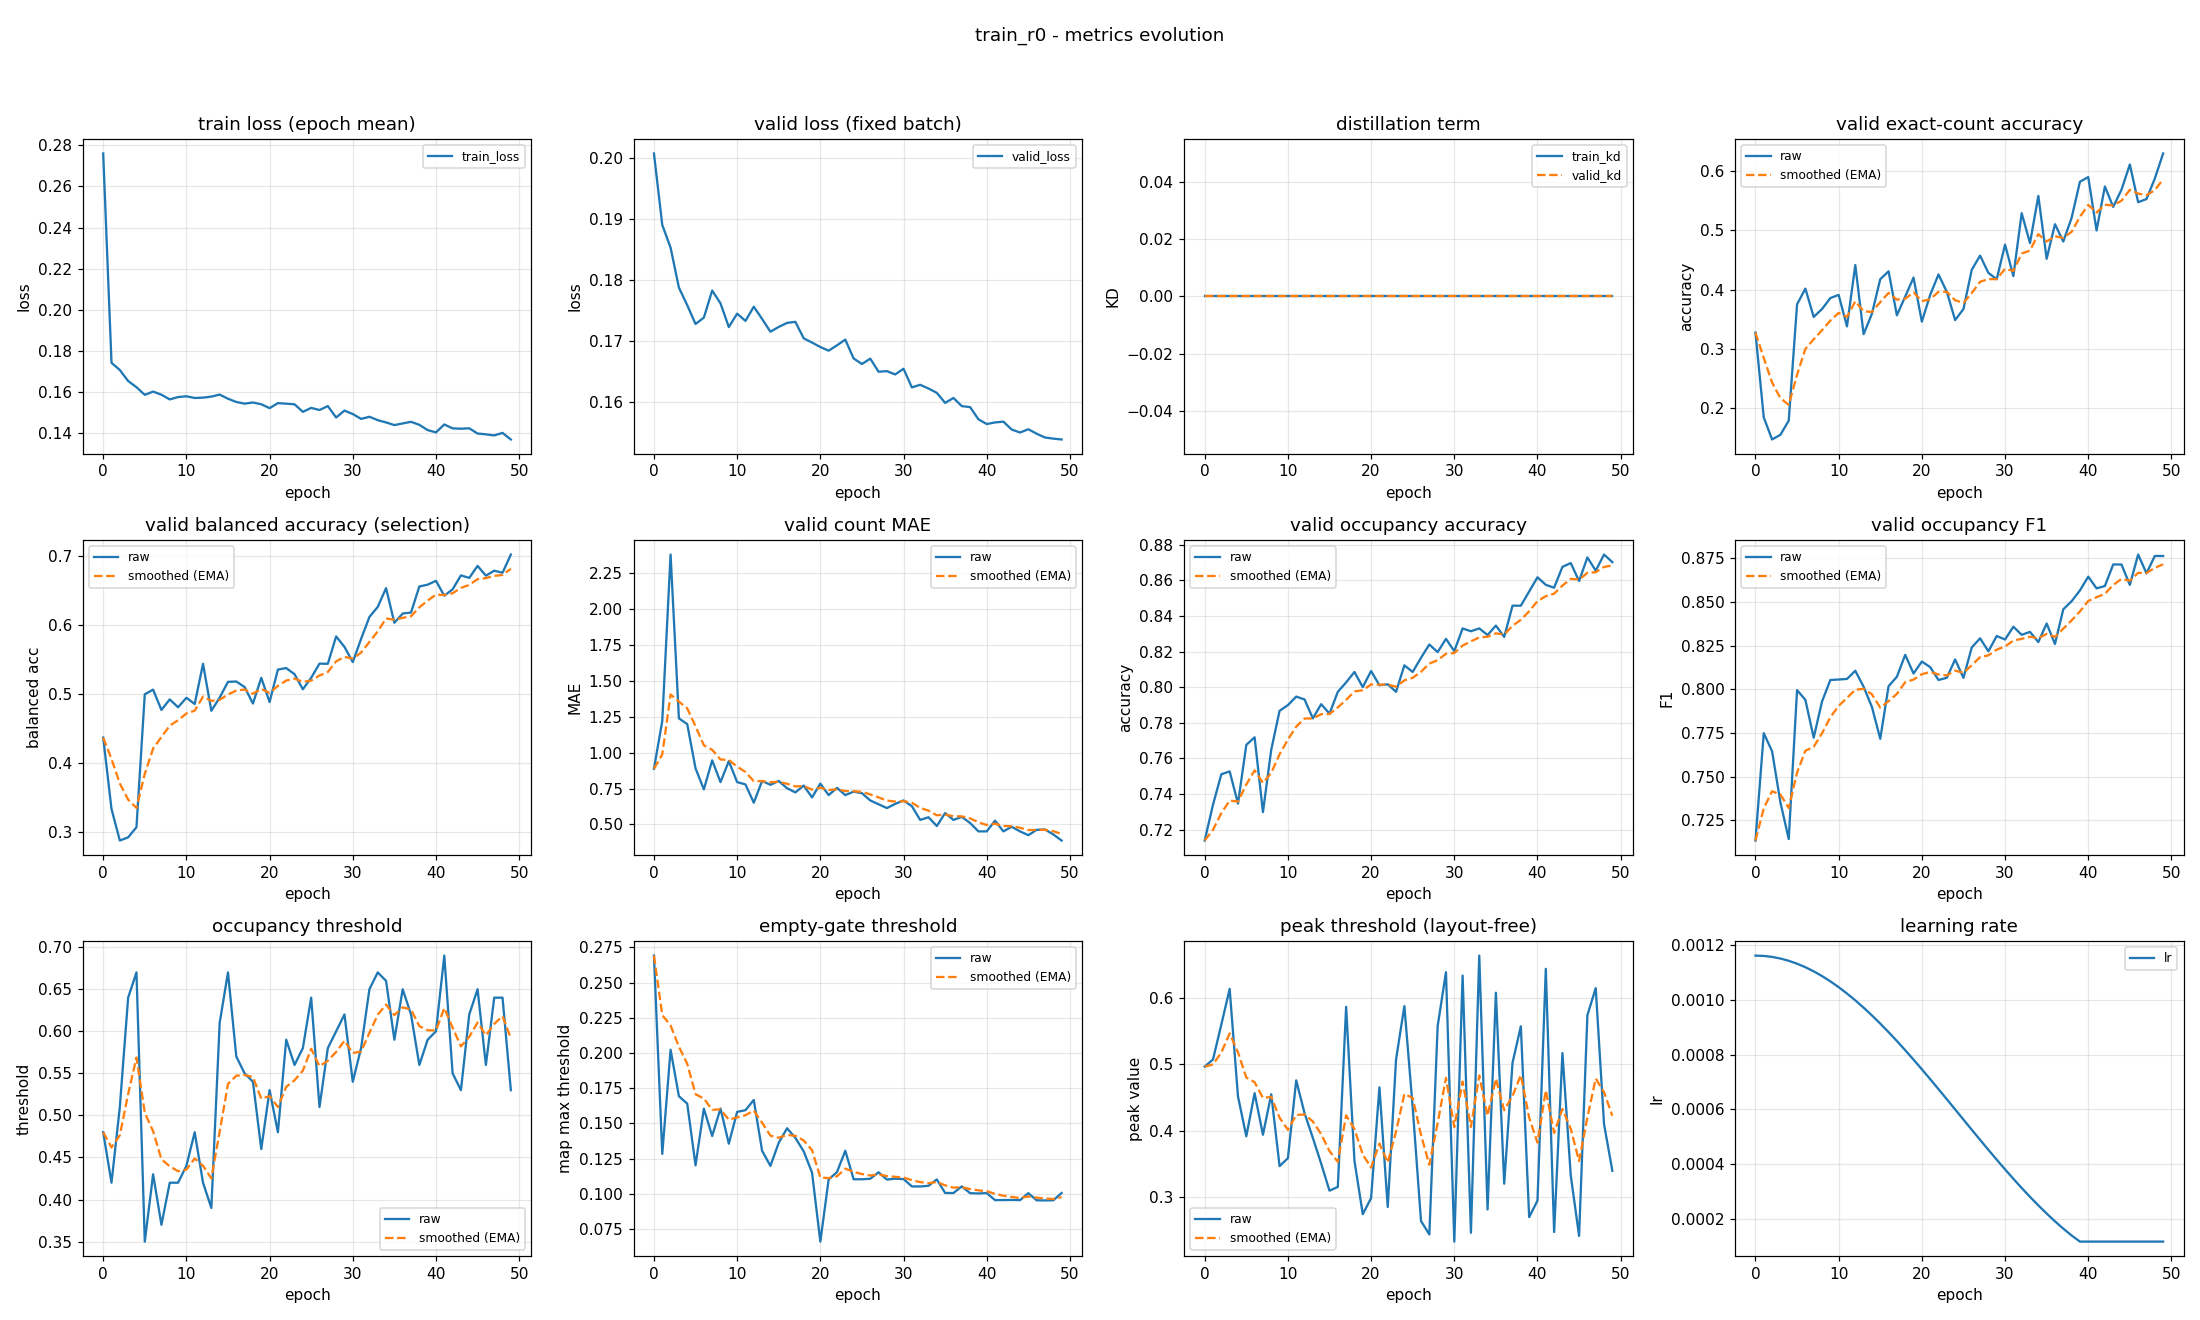

The table this chart was drawn from, first rows:
epoch, train_loss, valid_loss, train_kd, valid_kd, valid_accuracy, valid_accuracy_smoothed, valid_balanced_accuracy, valid_balanced_accuracy_smoothed, valid_mae, valid_mae_smoothed, valid_occupancy_accuracy, valid_occupancy_accuracy_smoothed, valid_occupancy_f1, valid_occupancy_f1_smoothed, valid_occupancy_threshold, valid_occupancy_threshold_smoothed, valid_empty_threshold, valid_empty_threshold_smoothed, valid_peak_threshold, valid_peak_threshold_smoothed, learning_rate
0, 0.276, 0.2007, 0.0, 0.0, 0.3271, 0.3271, 0.4365, 0.4365, 0.8883, 0.8883, 0.7138, 0.7138, 0.7135, 0.7135, 0.48, 0.48, 0.2692, 0.2692, 0.4964, 0.4964, 0.001163
1, 0.1742, 0.189, 0.0, 0.0, 0.1835, 0.284, 0.3328, 0.4054, 1.221, 0.988, 0.734, 0.7199, 0.775, 0.732, 0.42, 0.462, 0.1283, 0.2269, 0.5073, 0.4997, 0.001161
2, 0.1707, 0.1853, 0.0, 0.0, 0.1463, 0.2427, 0.2871, 0.3699, 2.38, 1.406, 0.7511, 0.7292, 0.7646, 0.7417, 0.51, 0.4764, 0.2023, 0.2196, 0.5596, 0.5177, 0.001158
3, 0.1653, 0.1787, 0.0, 0.0, 0.1543, 0.2162, 0.2917, 0.3464, 1.239, 1.356, 0.7527, 0.7363, 0.7353, 0.7398, 0.64, 0.5255, 0.1693, 0.2045, 0.6132, 0.5463, 0.001152
4, 0.1623, 0.1759, 0.0, 0.0, 0.1782, 0.2048, 0.3064, 0.3344, 1.199, 1.309, 0.7346, 0.7358, 0.7144, 0.7322, 0.67, 0.5688, 0.164, 0.1923, 0.4517, 0.5179, 0.001144
5, 0.1586, 0.1728, 0.0, 0.0, 0.375, 0.2558, 0.4993, 0.3839, 0.891, 1.184, 0.7676, 0.7453, 0.7996, 0.7524, 0.35, 0.5032, 0.1202, 0.1707, 0.3918, 0.4801, 0.001133
6, 0.1602, 0.1738, 0.0, 0.0, 0.4016, 0.2996, 0.5062, 0.4206, 0.7447, 1.052, 0.7718, 0.7533, 0.794, 0.7649, 0.43, 0.4812, 0.1604, 0.1676, 0.4565, 0.473, 0.00112
7, 0.1586, 0.1783, 0.0, 0.0, 0.3537, 0.3158, 0.4766, 0.4374, 0.9468, 1.02, 0.7298, 0.7462, 0.7724, 0.7672, 0.37, 0.4479, 0.141, 0.1596, 0.3941, 0.4493, 0.001105
8, 0.1564, 0.1761, 0.0, 0.0, 0.367, 0.3312, 0.492, 0.4538, 0.7952, 0.9528, 0.7649, 0.7518, 0.7931, 0.7749, 0.42, 0.4395, 0.1606, 0.1599, 0.4549, 0.451, 0.001088
9, 0.1575, 0.1723, 0.0, 0.0, 0.3856, 0.3475, 0.4805, 0.4618, 0.9415, 0.9494, 0.7867, 0.7623, 0.8054, 0.7841, 0.42, 0.4337, 0.1355, 0.1526, 0.3469, 0.4198, 0.001069
10, 0.1579, 0.1745, 0.0, 0.0, 0.391, 0.3605, 0.4943, 0.4715, 0.7952, 0.9032, 0.7899, 0.7706, 0.8057, 0.7906, 0.44, 0.4356, 0.1582, 0.1543, 0.3588, 0.4015, 0.001047
11, 0.1571, 0.1733, 0.0, 0.0, 0.3378, 0.3537, 0.4852, 0.4757, 0.7793, 0.866, 0.7947, 0.7778, 0.806, 0.7952, 0.48, 0.4489, 0.1594, 0.1558, 0.4757, 0.4238, 0.001024
12, 0.1572, 0.1756, 0.0, 0.0, 0.4415, 0.38, 0.5436, 0.496, 0.6516, 0.8017, 0.7931, 0.7824, 0.8107, 0.7999, 0.42, 0.4402, 0.1666, 0.159, 0.4265, 0.4246, 0.0009989
13, 0.1577, 0.1736, 0.0, 0.0, 0.3245, 0.3634, 0.4754, 0.4899, 0.8032, 0.8021, 0.7824, 0.7824, 0.8016, 0.8004, 0.39, 0.4252, 0.1305, 0.1505, 0.3893, 0.414, 0.0009722
14, 0.1587, 0.1715, 0.0, 0.0, 0.359, 0.3621, 0.4946, 0.4913, 0.7766, 0.7945, 0.7904, 0.7848, 0.79, 0.7972, 0.61, 0.4806, 0.1198, 0.1413, 0.3507, 0.395, 0.0009438
15, 0.1567, 0.1723, 0.0, 0.0, 0.4176, 0.3787, 0.5174, 0.4991, 0.8032, 0.7971, 0.7851, 0.7849, 0.7718, 0.7896, 0.67, 0.5374, 0.1362, 0.1398, 0.3101, 0.3695, 0.0009139
16, 0.1551, 0.1729, 0.0, 0.0, 0.4309, 0.3944, 0.5179, 0.5048, 0.7527, 0.7838, 0.7973, 0.7886, 0.8019, 0.7933, 0.57, 0.5472, 0.1465, 0.1418, 0.3157, 0.3534, 0.0008827
17, 0.1543, 0.1731, 0.0, 0.0, 0.3564, 0.383, 0.5099, 0.5063, 0.7234, 0.7657, 0.8027, 0.7928, 0.8073, 0.7975, 0.55, 0.548, 0.1397, 0.1412, 0.5862, 0.4232, 0.0008502
18, 0.1549, 0.1704, 0.0, 0.0, 0.3883, 0.3846, 0.4859, 0.5002, 0.7713, 0.7673, 0.8085, 0.7975, 0.8198, 0.8042, 0.54, 0.5456, 0.1301, 0.1378, 0.3549, 0.4027, 0.0008166
19, 0.154, 0.1697, 0.0, 0.0, 0.4202, 0.3953, 0.5233, 0.5071, 0.6888, 0.7438, 0.8, 0.7983, 0.8091, 0.8057, 0.46, 0.5199, 0.1151, 0.131, 0.2747, 0.3643, 0.0007821
20, 0.1521, 0.169, 0.0, 0.0, 0.3457, 0.3804, 0.4881, 0.5014, 0.7846, 0.756, 0.809, 0.8015, 0.816, 0.8088, 0.53, 0.523, 0.066, 0.1115, 0.2989, 0.3447, 0.0007467
21, 0.1545, 0.1684, 0.0, 0.0, 0.391, 0.3836, 0.5353, 0.5116, 0.7048, 0.7407, 0.8011, 0.8014, 0.8128, 0.81, 0.48, 0.5101, 0.1102, 0.1111, 0.4652, 0.3809, 0.0007107
22, 0.1543, 0.1693, 0.0, 0.0, 0.4255, 0.3962, 0.5374, 0.5193, 0.7553, 0.7451, 0.8016, 0.8014, 0.8054, 0.8086, 0.59, 0.534, 0.1154, 0.1124, 0.2856, 0.3523, 0.0006741
23, 0.154, 0.1702, 0.0, 0.0, 0.3963, 0.3962, 0.5285, 0.5221, 0.7048, 0.733, 0.7973, 0.8002, 0.8067, 0.808, 0.56, 0.5418, 0.1306, 0.1178, 0.5073, 0.3988, 0.0006372
24, 0.1503, 0.1671, 0.0, 0.0, 0.3484, 0.3819, 0.5067, 0.5175, 0.7287, 0.7317, 0.8122, 0.8038, 0.8172, 0.8108, 0.58, 0.5533, 0.1103, 0.1156, 0.5874, 0.4554, 0.0006
25, 0.1522, 0.1662, 0.0, 0.0, 0.367, 0.3774, 0.5233, 0.5192, 0.7181, 0.7276, 0.8085, 0.8052, 0.8067, 0.8095, 0.64, 0.5793, 0.1103, 0.114, 0.4351, 0.4493, 0.0005627
26, 0.1512, 0.1671, 0.0, 0.0, 0.4335, 0.3942, 0.5439, 0.5266, 0.6676, 0.7096, 0.8165, 0.8086, 0.8241, 0.8139, 0.51, 0.5585, 0.1107, 0.113, 0.2646, 0.3939, 0.0005255
27, 0.1531, 0.1649, 0.0, 0.0, 0.4574, 0.4132, 0.5436, 0.5317, 0.641, 0.689, 0.8239, 0.8132, 0.8293, 0.8185, 0.58, 0.565, 0.1152, 0.1137, 0.2443, 0.349, 0.0004885
28, 0.1475, 0.165, 0.0, 0.0, 0.4282, 0.4177, 0.5834, 0.5472, 0.6144, 0.6666, 0.8197, 0.8151, 0.8219, 0.8195, 0.6, 0.5755, 0.1101, 0.1126, 0.5572, 0.4115, 0.000452
29, 0.1509, 0.1645, 0.0, 0.0, 0.4176, 0.4177, 0.5682, 0.5535, 0.6436, 0.6597, 0.8271, 0.8187, 0.8306, 0.8229, 0.62, 0.5888, 0.1107, 0.112, 0.6382, 0.4795, 0.0004159
30, 0.1492, 0.1654, 0.0, 0.0, 0.4761, 0.4352, 0.5461, 0.5513, 0.6676, 0.6621, 0.8202, 0.8192, 0.8286, 0.8246, 0.54, 0.5742, 0.1105, 0.1115, 0.2336, 0.4057, 0.0003806
31, 0.1469, 0.1624, 0.0, 0.0, 0.4229, 0.4315, 0.5797, 0.5598, 0.6277, 0.6517, 0.833, 0.8233, 0.8359, 0.828, 0.58, 0.5759, 0.1052, 0.1096, 0.6332, 0.474, 0.000346
32, 0.1479, 0.1628, 0.0, 0.0, 0.5293, 0.4608, 0.6116, 0.5754, 0.5319, 0.6158, 0.8314, 0.8257, 0.8313, 0.829, 0.65, 0.5981, 0.1052, 0.1083, 0.2468, 0.4058, 0.0003124
33, 0.1463, 0.1622, 0.0, 0.0, 0.4787, 0.4662, 0.6262, 0.5906, 0.5505, 0.5962, 0.833, 0.8279, 0.833, 0.8302, 0.67, 0.6197, 0.1057, 0.1075, 0.6632, 0.483, 0.00028
34, 0.1452, 0.1615, 0.0, 0.0, 0.5585, 0.4939, 0.6535, 0.6095, 0.4894, 0.5642, 0.8293, 0.8283, 0.8271, 0.8293, 0.66, 0.6318, 0.1102, 0.1083, 0.2818, 0.4227, 0.0002487
35, 0.1439, 0.1598, 0.0, 0.0, 0.4521, 0.4814, 0.6032, 0.6076, 0.5798, 0.5688, 0.8346, 0.8302, 0.8378, 0.8318, 0.59, 0.6193, 0.1006, 0.106, 0.6074, 0.4781, 0.0002189
36, 0.1447, 0.1606, 0.0, 0.0, 0.5106, 0.4901, 0.6166, 0.6103, 0.5319, 0.5578, 0.8282, 0.8296, 0.8261, 0.8301, 0.65, 0.6285, 0.1005, 0.1043, 0.3206, 0.4308, 0.0001905
37, 0.1454, 0.1593, 0.0, 0.0, 0.4814, 0.4875, 0.6181, 0.6126, 0.5532, 0.5564, 0.8457, 0.8344, 0.8459, 0.8348, 0.62, 0.6259, 0.1052, 0.1046, 0.5023, 0.4523, 0.0001637
38, 0.144, 0.1591, 0.0, 0.0, 0.5213, 0.4976, 0.6559, 0.6256, 0.5106, 0.5427, 0.8457, 0.8378, 0.8505, 0.8395, 0.56, 0.6062, 0.1004, 0.1033, 0.557, 0.4837, 0.0001387
39, 0.1414, 0.1571, 0.0, 0.0, 0.5824, 0.5231, 0.6585, 0.6355, 0.4521, 0.5155, 0.8537, 0.8426, 0.8567, 0.8447, 0.59, 0.6013, 0.1002, 0.1024, 0.2703, 0.4197, 0.0001163
40, 0.1403, 0.1564, 0.0, 0.0, 0.5904, 0.5433, 0.6641, 0.6441, 0.4521, 0.4965, 0.8617, 0.8483, 0.8646, 0.8507, 0.6, 0.6009, 0.1005, 0.1018, 0.2951, 0.3823, 0.0001163
41, 0.1442, 0.1566, 0.0, 0.0, 0.5, 0.5303, 0.6425, 0.6436, 0.5266, 0.5055, 0.8574, 0.8511, 0.8579, 0.8528, 0.69, 0.6276, 0.09546, 0.09991, 0.6433, 0.4606, 0.0001163
42, 0.1423, 0.1568, 0.0, 0.0, 0.5745, 0.5436, 0.6517, 0.646, 0.4521, 0.4895, 0.8559, 0.8525, 0.8592, 0.8547, 0.55, 0.6043, 0.09552, 0.0986, 0.2479, 0.3968, 0.0001163
43, 0.1421, 0.1555, 0.0, 0.0, 0.5399, 0.5425, 0.672, 0.6538, 0.484, 0.4879, 0.8676, 0.857, 0.8716, 0.8598, 0.53, 0.582, 0.09559, 0.0977, 0.5169, 0.4328, 0.0001163
44, 0.1423, 0.155, 0.0, 0.0, 0.5691, 0.5505, 0.6683, 0.6582, 0.4521, 0.4771, 0.8697, 0.8608, 0.8715, 0.8633, 0.62, 0.5934, 0.09544, 0.09702, 0.3329, 0.4028, 0.0001163
45, 0.1398, 0.1555, 0.0, 0.0, 0.6117, 0.5688, 0.6858, 0.6665, 0.4255, 0.4617, 0.8596, 0.8604, 0.8599, 0.8623, 0.65, 0.6104, 0.1004, 0.09804, 0.2421, 0.3546, 0.0001163
46, 0.1394, 0.1548, 0.0, 0.0, 0.5479, 0.5625, 0.6716, 0.668, 0.4628, 0.462, 0.8729, 0.8642, 0.8772, 0.8668, 0.56, 0.5953, 0.09532, 0.09722, 0.5737, 0.4203, 0.0001163
47, 0.1388, 0.1542, 0.0, 0.0, 0.5532, 0.5597, 0.6788, 0.6712, 0.4654, 0.463, 0.8654, 0.8645, 0.8665, 0.8667, 0.64, 0.6087, 0.09525, 0.09663, 0.6143, 0.4785, 0.0001163
48, 0.1401, 0.154, 0.0, 0.0, 0.5878, 0.5681, 0.6758, 0.6726, 0.4309, 0.4534, 0.8745, 0.8675, 0.8764, 0.8696, 0.64, 0.6181, 0.09533, 0.09624, 0.4101, 0.458, 0.0001163
49, 0.1369, 0.1538, 0.0, 0.0, 0.6303, 0.5868, 0.7022, 0.6815, 0.3883, 0.4338, 0.8702, 0.8683, 0.8764, 0.8716, 0.53, 0.5917, 0.1005, 0.09752, 0.3399, 0.4226, 0.0001163
